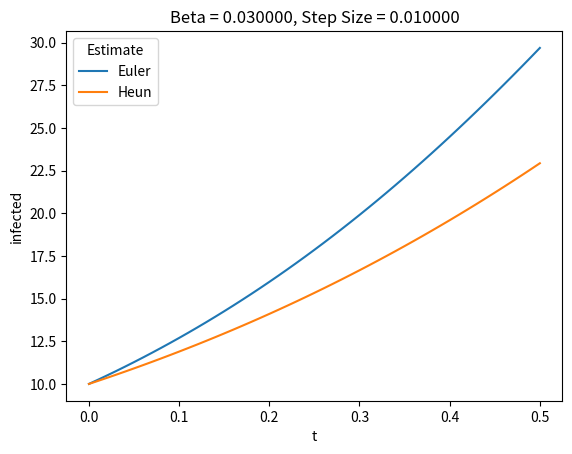
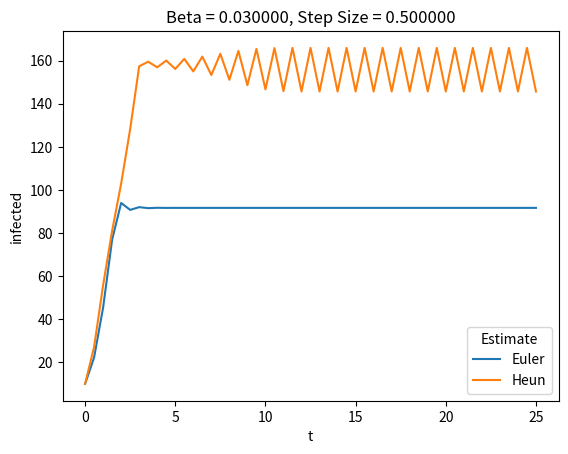

Generate these figures, in order, with matplotlib: (Note: this script raises an exception after producing the figures.)
#!/usr/bin/env python3
import pandas as pd
import matplotlib.pyplot as plt
import seaborn as sns

def euler(initial_x, initial_y, step, slope, end):
	current_x = initial_x
	state_history = []
	while( current_x < end+step ): # Can't use <= end b/c floating-point wonkiness
		if( current_x == initial_x ):
			state_history += [(initial_x,initial_y)]
		else:
			last_state = state_history[-1][-1]
			new_estimate = last_state + step*(slope(current_x-step, last_state))
			state_history += [(current_x,new_estimate)]
		current_x += step
	return state_history

def heun(initial_x, initial_y, step, slope, end):
	current_x = initial_x
	state_history = []
	while( current_x < end+step ): # Can't use <= end b/c floating-point wonkiness
		if( current_x == initial_x ):
			state_history += [(initial_x,initial_y)]
		else:
			last_state = state_history[-1][-1]
			euler_estimate = last_state + step*(slope(current_x-step, last_state))
			heun_estimate = last_state + (step/2.0)*(euler_estimate + slope(current_x,euler_estimate))
			state_history += [(current_x,heun_estimate)]
		current_x += step
	return state_history

def plot(beta, step, euler, heun):
	df_e = pd.DataFrame(euler, columns=["t", "infected"])
	df_e["Estimate"] = "Euler"
	df_h = pd.DataFrame(heun, columns=["t", "infected"])
	df_h["Estimate"] = "Heun"
	df = pd.concat([df_e, df_h])
	sns.lineplot(data=df, x="t", y="infected", hue="Estimate")
	plt.title("Beta = %f, Step Size = %f" % (beta,step))
	fname = "sis_%f_%f.pdf" % (beta,step)
	plt.savefig(fname, bbox_inches="tight")
	plt.clf()


if __name__ == "__main__":
	# Example usage
	"""
	def slope(x, y):
		return x + 2*y
	initial = 0

	print(euler(2, 3, 0.1, slope, 2.5))
	print(heun(2, 3, 0.1, slope, 2.5))
	"""

	initial_susceptible = 90
	initial_infected = 10
	initial_y = (initial_susceptible, initial_infected)
	initial_x = 0

	N = 100
	gamma = 0.25
	for beta in [0.03, 0.06, 0.1]:
		for step in [0.01, 0.5, 2.0]:
			def infection_slope(t, current_infected):
				current_susceptible = N-current_infected
				return beta*current_susceptible*current_infected - gamma*current_infected
			euler_estimate = euler(0, initial_infected, step, infection_slope, 50*step)
			heun_estimate = heun(0, initial_infected, step, infection_slope, 50*step)
			plot(beta, step, euler_estimate, heun_estimate)
